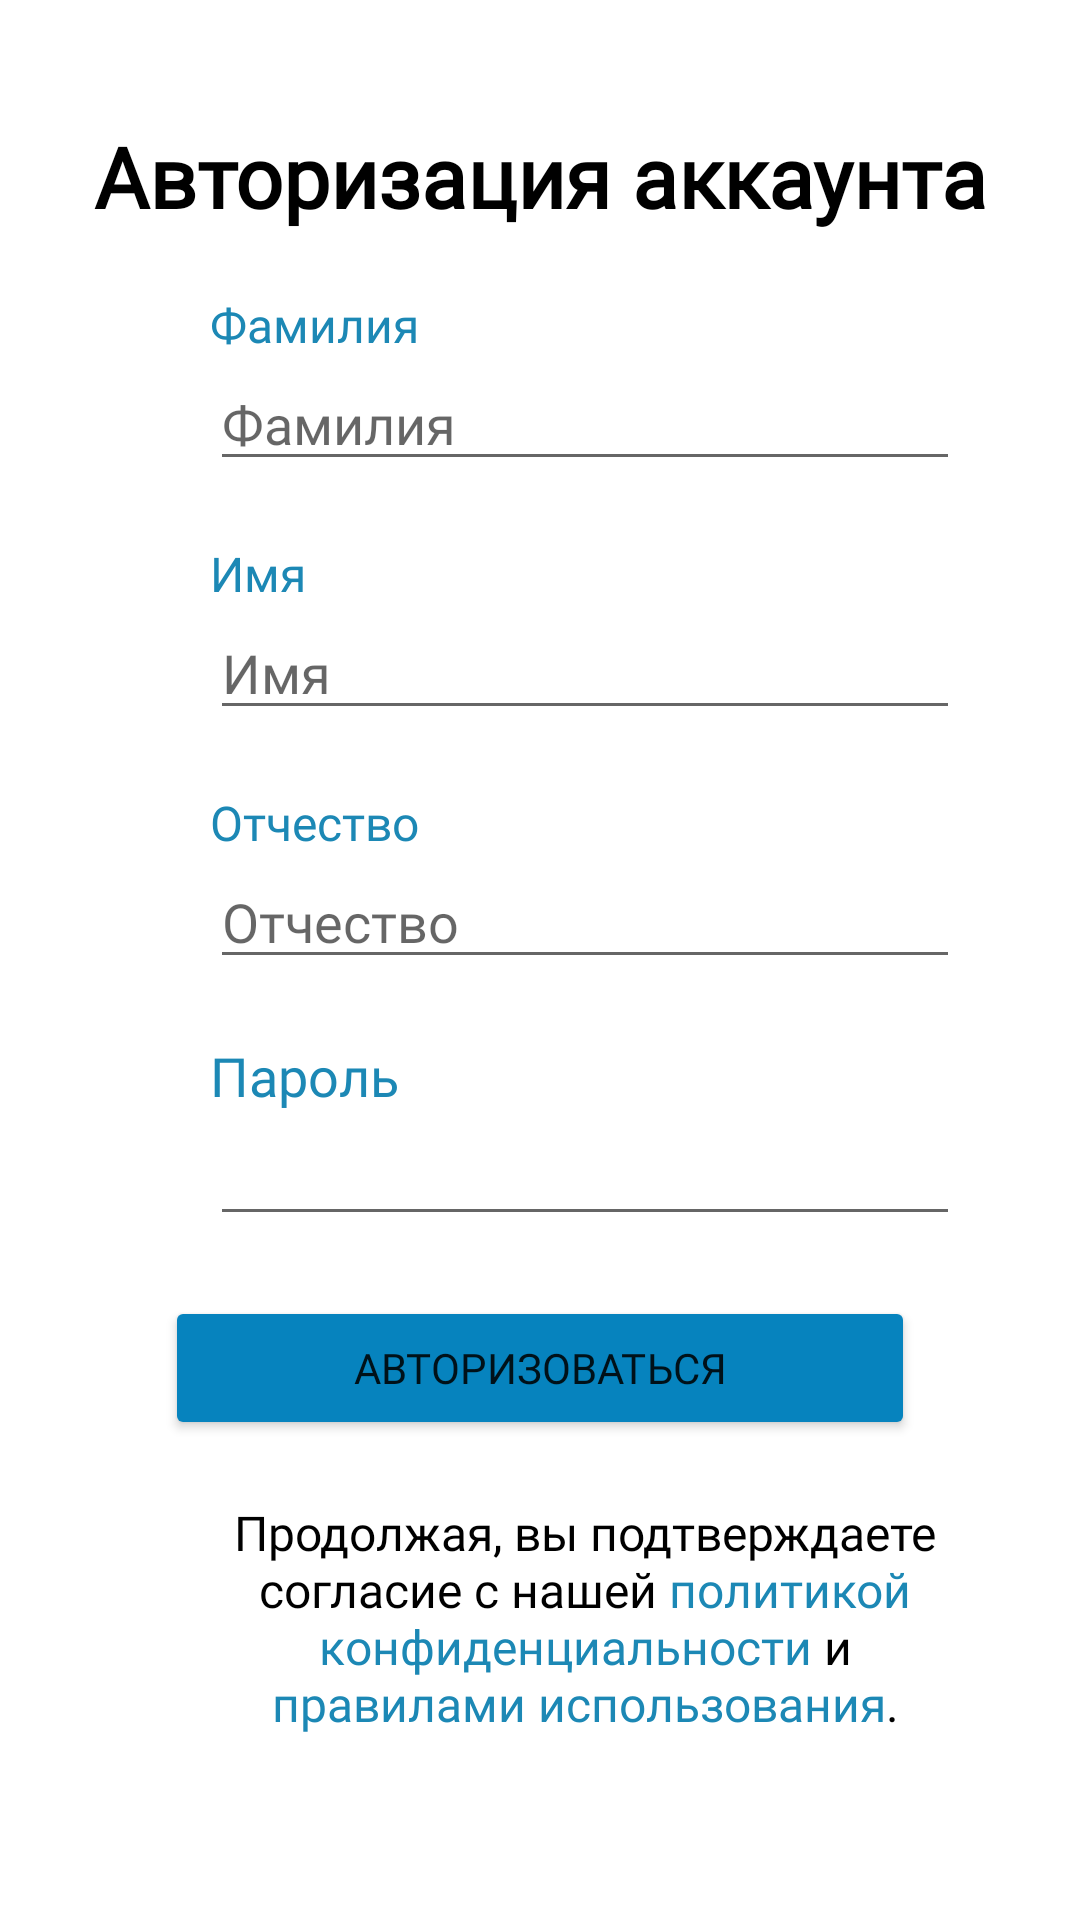

This screen was rendered from an Android layout file. Write that file and the resources it references.
<!-- AndroidManifest.xml: application theme Theme.BelStom -->
<!-- res/layout/fragment_start_authorization.xml -->
<?xml version="1.0" encoding="utf-8"?>
<RelativeLayout
    xmlns:android="http://schemas.android.com/apk/res/android"
    android:layout_width="match_parent"
    android:layout_height="match_parent">

    <LinearLayout
        android:layout_width="match_parent"
        android:layout_height="match_parent"
        android:orientation="vertical"

        >

        <TextView
            android:id="@+id/fr_start_auth_title"
            android:layout_width="match_parent"
            android:layout_height="wrap_content"
            android:layout_marginTop="40dp"
            android:gravity="center"
            android:text="@string/fragment_start_auth_title"
            android:textColor="@color/black"
            android:textSize="28sp"
            android:textStyle="bold"
            android:fontFamily="@font/sf_pro_text_light"
            />

        <TextView
            android:id="@+id/id_fr_start_auth_label_surname"
            android:layout_width="wrap_content"
            android:layout_height="wrap_content"
            android:layout_marginStart="70dp"
            android:layout_marginTop="20dp"
            android:text="@string/fragment_start_auth_label_surname"
            android:textColor="@color/text_signature"
            android:textSize="16sp"
            android:fontFamily="@font/sf_pro_text_light"
            />

        <EditText
            android:id="@+id/id_fr_start_auth_edit_surname"
            android:layout_width="250dp"
            android:layout_height="wrap_content"
            android:layout_marginStart="70dp"
            android:hint="@string/fragment_start_auth_label_surname"
            android:importantForAutofill="no"
            android:inputType="textPersonName|textCapWords"
            android:textColor="@color/black"
            android:fontFamily="@font/sf_pro_text_light"
            />

        <TextView
            android:id="@+id/id_fr_start_auth_label_name"
            android:layout_width="wrap_content"
            android:layout_height="wrap_content"
            android:layout_marginStart="70dp"
            android:layout_marginTop="20dp"
            android:text="@string/fragment_start_auth_label_name"
            android:textColor="@color/text_signature"
            android:textSize="16sp"
            android:fontFamily="@font/sf_pro_text_light"
            />

        <EditText
            android:id="@+id/id_fr_start_auth_edit_name"
            android:layout_width="250dp"
            android:layout_height="wrap_content"
            android:layout_marginStart="70dp"
            android:hint="@string/fragment_start_auth_label_name"
            android:importantForAutofill="no"
            android:inputType="textPersonName|textCapWords"
            android:textColor="@color/black"
            android:fontFamily="@font/sf_pro_text_light"
            />

        <TextView
            android:id="@+id/id_fr_start_auth_label_patronymic"
            android:layout_width="wrap_content"
            android:layout_height="wrap_content"
            android:layout_marginStart="70dp"
            android:layout_marginTop="20dp"
            android:text="@string/fragment_start_auth_label_patronymic"
            android:textColor="@color/text_signature"
            android:textSize="16sp"
            android:fontFamily="@font/sf_pro_text_light"
            />

        <EditText
            android:id="@+id/id_fr_start_auth_edit_patronymic"
            android:layout_width="250dp"
            android:layout_height="wrap_content"
            android:layout_marginStart="70dp"
            android:hint="@string/fragment_start_auth_label_patronymic"
            android:importantForAutofill="no"
            android:inputType="textPersonName|textCapWords"
            android:textColor="@color/black"
            android:fontFamily="@font/sf_pro_text_light"
            />

        <TextView
            android:id="@+id/id_fr_start_auth_label_password"
            android:layout_width="wrap_content"
            android:layout_height="wrap_content"
            android:layout_marginStart="70dp"
            android:layout_marginTop="20dp"
            android:text="@string/fragment_start_auth_label_password"
            android:textColor="@color/text_signature"
            android:textSize="18sp"
            android:fontFamily="@font/sf_pro_text_light"
            />

        <EditText
            android:id="@+id/id_fr_start_auth_edit_password"
            android:layout_width="250dp"
            android:layout_height="wrap_content"
            android:layout_marginStart="70dp"
            android:ems="10"
            android:importantForAutofill="no"
            android:inputType="textPassword"
            android:textColor="@color/black"
            android:fontFamily="@font/sf_pro_text_light"
            />

        <Button
            android:id="@+id/id_fr_start_auth_button"
            android:layout_width="250dp"
            android:layout_height="wrap_content"
            android:layout_gravity="center"
            android:layout_marginTop="20dp"
            android:backgroundTint="@color/btn_color"
            android:text="@string/fragment_start_auth_btn"
            android:fontFamily="@font/sf_pro_text_light"
            />

        <TextView
            android:id="@+id/id_fr_start_auth_label_msg"
            android:layout_width="250dp"
            android:layout_height="wrap_content"
            android:layout_marginStart="70dp"
            android:layout_marginTop="20dp"
            android:gravity="center"
            android:text="@string/fragment_start_auth_msg"
            android:textColor="@color/black"
            android:textSize="16sp"
            android:fontFamily="@font/sf_pro_text_light"
            />


    </LinearLayout>

</RelativeLayout>
<!-- resources referenced by this layout -->
<resources>
  <color name="black">#FF000000</color>
  <color name="btn_color">#0683BE</color>
  <color name="text_signature">#1C88B5</color>
  <string name="fragment_start_auth_btn">Авторизоваться</string>
  <string name="fragment_start_auth_label_name">Имя</string>
  <string name="fragment_start_auth_label_password">Пароль</string>
  <string name="fragment_start_auth_label_patronymic">Отчество</string>
  <string name="fragment_start_auth_label_surname">Фамилия</string>
  <string name="fragment_start_auth_msg">Продолжая, вы  подтверждаете согласие с нашей <font color="#1C88B5">политикой конфиденциальности</font> и <font color="#1C88B5">правилами использования</font>.</string>
  <string name="fragment_start_auth_title">Авторизация аккаунта</string>
  <style name="Theme.BelStom" parent="Theme.MaterialComponents.DayNight.DarkActionBar">
  
  
          
          <item name="colorPrimary">@color/purple_500</item>
          <item name="colorPrimaryVariant">@color/purple_700</item>
          <item name="colorOnPrimary">@color/white</item>
  
          
          <item name="colorSecondary">@color/teal_200</item>
          <item name="colorSecondaryVariant">@color/teal_700</item>
          <item name="colorOnSecondary">@color/black</item>
  
          
          <item name="android:statusBarColor" tools:targetApi="l">?attr/colorPrimaryVariant</item>
  
          
          <item name="android:windowFullscreen">false</item>
          <item name="windowActionBar">false</item>
          <item name="windowNoTitle">true</item>
      </style>
  <color name="purple_500">#FF6200EE</color>
  <color name="purple_700">#FF3700B3</color>
  <color name="white">#FFFFFFFF</color>
  <color name="teal_200">#FF03DAC5</color>
  <color name="teal_700">#FF018786</color>
</resources>
